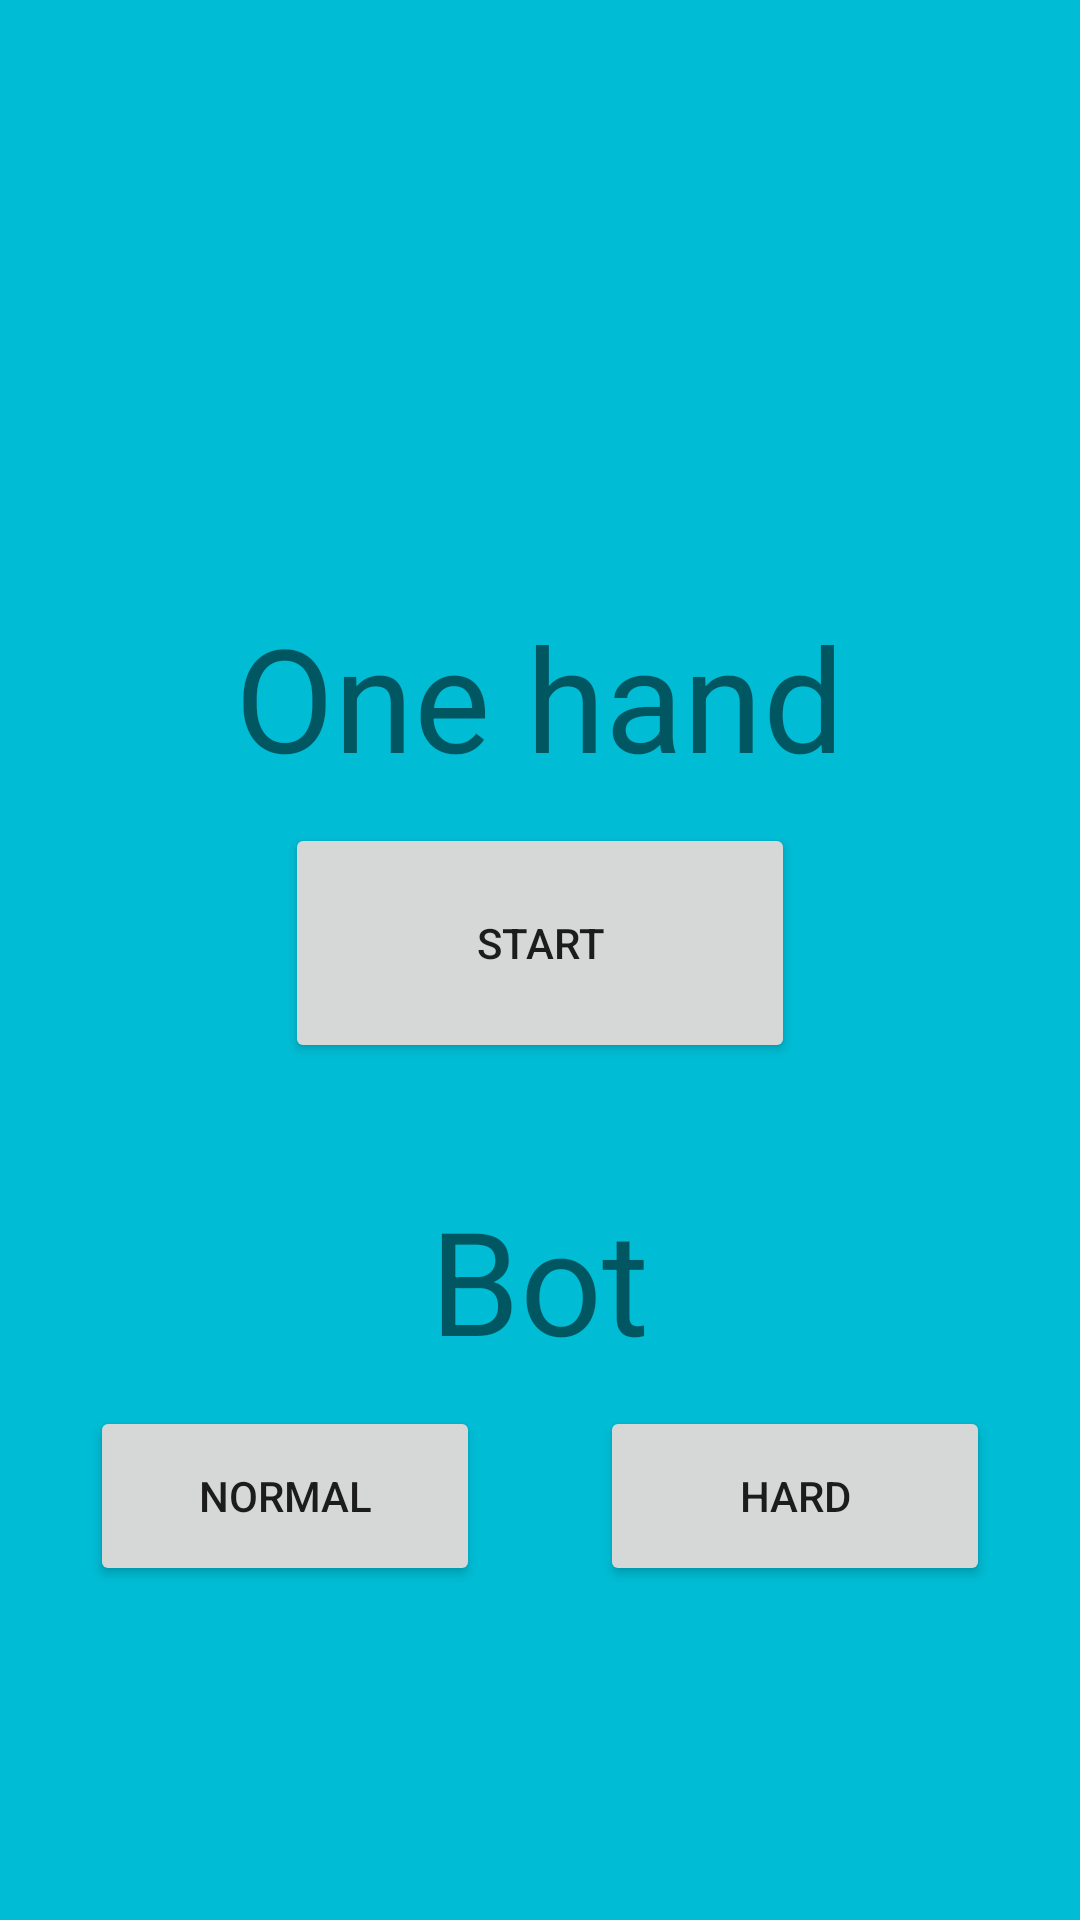

Layout XML and referenced resources for this Android screen:
<!-- AndroidManifest.xml: application theme Theme.MyTeachingReborn -->
<!-- res/layout/activity_main.xml -->
<?xml version="1.0" encoding="utf-8"?>
<androidx.constraintlayout.widget.ConstraintLayout xmlns:android="http://schemas.android.com/apk/res/android"
    xmlns:app="http://schemas.android.com/apk/res-auto"
    xmlns:tools="http://schemas.android.com/tools"
    android:layout_width="match_parent"
    android:layout_height="match_parent"
    android:background="#938F46"
    tools:context=".MainActivity">

    <LinearLayout
        android:layout_width="match_parent"
        android:layout_height="match_parent"
        android:background="#00BCD4"
        android:orientation="vertical"
        app:layout_constraintEnd_toEndOf="parent">

        <TextView
            android:id="@+id/textView"
            android:layout_width="wrap_content"
            android:layout_height="wrap_content"
            android:layout_gravity="center"
            android:layout_marginTop="200sp"
            android:text="@string/one_hand"
            android:textSize="48sp" />

        <Button
            android:id="@+id/buttonstart"
            android:layout_width="170sp"
            android:layout_height="80sp"
            android:layout_gravity="center"
            android:layout_marginTop="10sp"
            android:text="@string/buttonstart"
            android:textAlignment="center" />

        <TextView
            android:id="@+id/textView2"
            android:layout_width="wrap_content"
            android:layout_height="wrap_content"
            android:layout_gravity="center"
            android:layout_marginTop="40sp"
            android:text="@string/bots"
            android:textSize="48sp" />

        <LinearLayout
            android:id="@+id/linearLayout"
            android:layout_width="match_parent"
            android:layout_height="wrap_content"
            android:orientation="horizontal">

            <Button
                android:id="@+id/Normal"
                android:layout_width="wrap_content"
                android:layout_height="60sp"
                android:layout_marginStart="30dp"
                android:layout_marginTop="10sp"
                android:layout_marginEnd="20dp"
                android:layout_weight="1"
                android:text="@string/Normal" />

            <Button
                android:id="@+id/Hard"
                android:layout_width="wrap_content"
                android:layout_height="60sp"
                android:layout_marginStart="20dp"
                android:layout_marginTop="10sp"
                android:layout_marginEnd="30dp"
                android:layout_weight="1"
                android:text="@string/hard" />
        </LinearLayout>

    </LinearLayout>

</androidx.constraintlayout.widget.ConstraintLayout>
<!-- resources referenced by this layout -->
<resources>
  <string name="Normal">Normal</string>
  <string name="bots">Bot</string>
  <string name="buttonstart">Start</string>
  <string name="hard">Hard</string>
  <string name="one_hand">One hand</string>
  <style name="Theme.MyTeachingReborn" parent="Theme.MaterialComponents.DayNight.NoActionBar">
          
          <item name="colorPrimary">@color/purple_500</item>
          <item name="colorPrimaryVariant">@color/purple_700</item>
          <item name="colorOnPrimary">@color/white</item>
          
          <item name="colorSecondary">@color/teal_200</item>
          <item name="colorSecondaryVariant">@color/teal_700</item>
          <item name="colorOnSecondary">@color/black</item>
          
          <item name="android:statusBarColor" tools:targetApi="l">?attr/colorPrimaryVariant</item>
          
      </style>
  <!-- not gathered from this repository: default colours our renderer supplied (Android Studio template values) -->
  <color name="purple_500">#FF6200EE</color>
  <color name="purple_700">#FF3700B3</color>
  <color name="teal_200">#FF03DAC5</color>
  <color name="teal_700">#FF018786</color>
  <color name="black">#FF000000</color>
  <color name="white">#FFFFFFFF</color>
</resources>
